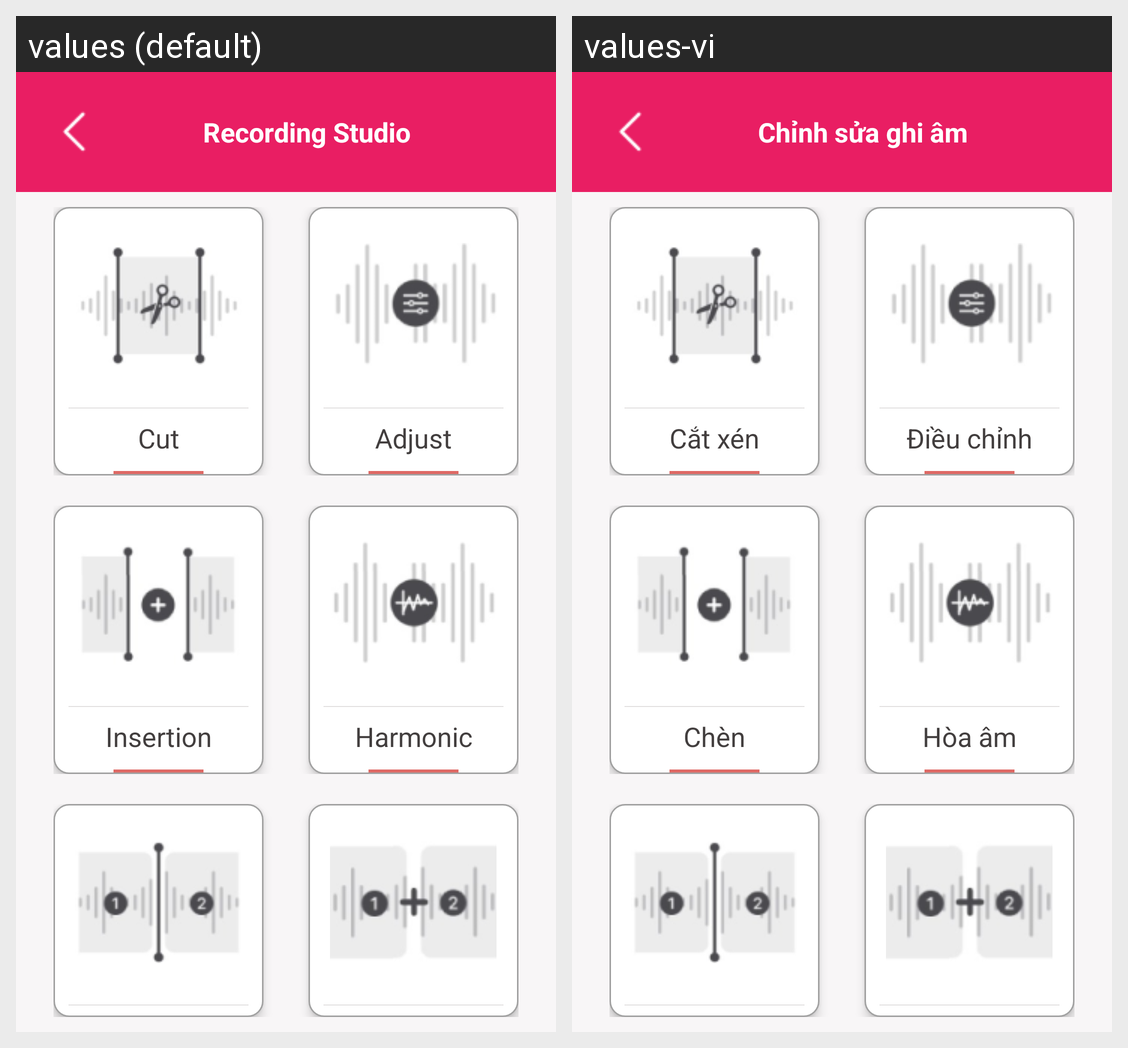

Translations of the strings shown on this Android screen, per locale in the grid:
Android screen res/layout/adjust_screen.xml rendered under 2 locales, left to right: values (default), values-vi. Device: Nexus 5 (rendered at 1080×1920; each locale shown at half size, 540×960, under a caption strip naming it); theme Theme.NoActionBar.
Strings drawn on this screen, with the default value and each locale's value (text and hints the layout hard-codes, and strings that could not be matched under every locale, appear in the picture but are not listed):

menu_title
  values: Recording Studio
  values-vi: Chỉnh sửa ghi âm

cut_title
  values: Cut
  values-vi: Cắt xén

adjust_title
  values: Adjust
  values-vi: Điều chỉnh

insertion
  values: Insertion
  values-vi: Chèn

harmonic_title
  values: Harmonic
  values-vi: Hòa âm
